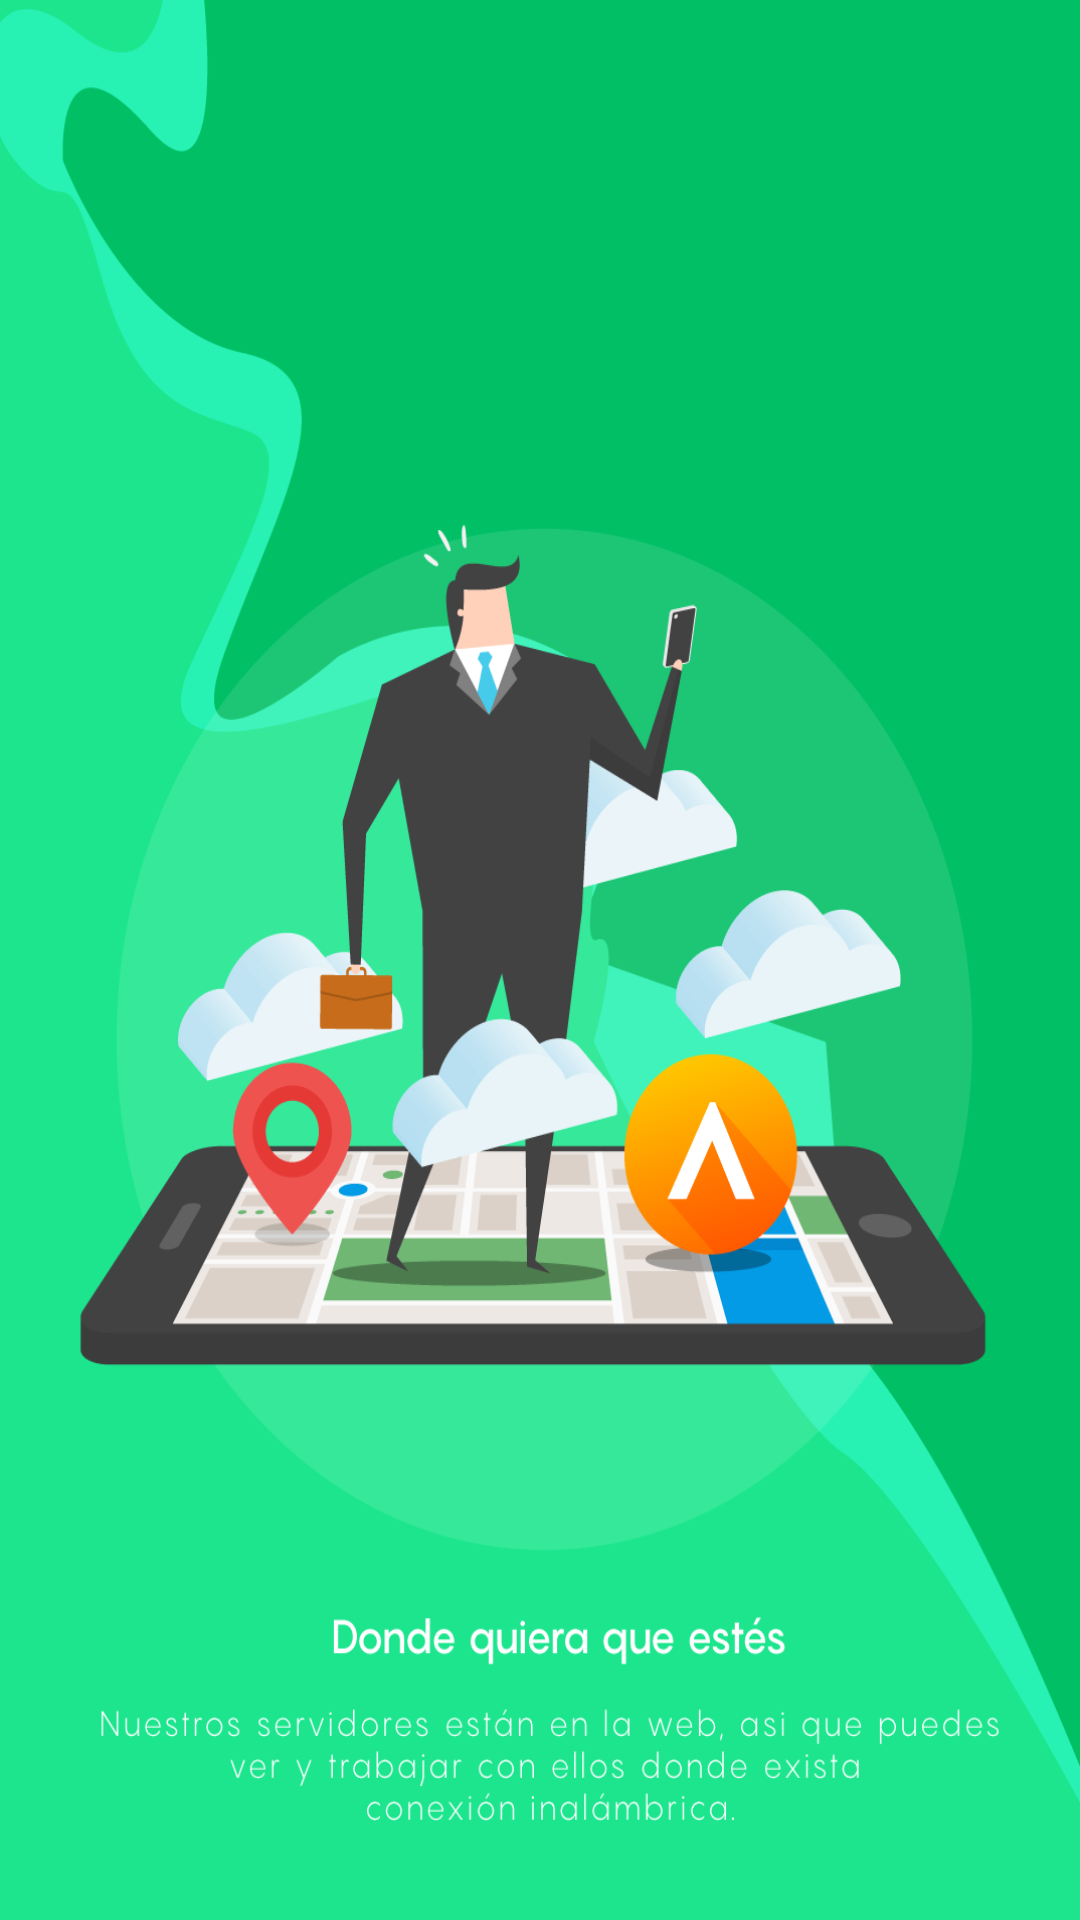

Android layout source for this screen:
<!-- AndroidManifest.xml: application theme AppTheme -->
<!-- res/layout/welcome_slide3.xml -->
<?xml version="1.0" encoding="utf-8"?>
<RelativeLayout
    xmlns:android="http://schemas.android.com/apk/res/android"
    android:layout_width="match_parent"
    android:background="@drawable/info3"
    android:layout_height="match_parent">

</RelativeLayout>
<!-- resources referenced by this layout -->
<resources>
  <!-- drawable info3: png bitmap (drawable-xhdpi, 123480 bytes) -->
  <style name="AppTheme" parent="Theme.AppCompat.Light.NoActionBar">
          
          <item name="colorPrimary">#ff8c00</item>
          <item name="colorPrimaryDark">#ff8c00</item>
          <item name="colorAccent">#ff8c00</item>
          <item name="android:windowDisablePreview">true</item>
  
      </style>
</resources>
